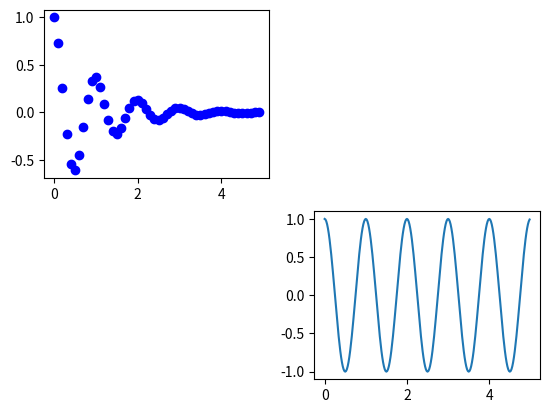

Generate this figure with matplotlib:

# Target - To Explain the different types of Plots possible using matplotlib
import matplotlib.pyplot as plt

# # Explain the case of using a histogram - Frequency chart
# ages = [22,55,36,45,21,67,45,23,89,11]
# bins = [0, 10, 20, 30, 40, 50, 60, 70, 80, 90, 100]

# plt.hist(ages, bins, histtype = 'bar', rwidth = 0.8)
# plt.xlabel("Age Interval")
# plt.ylabel("Frequency")
# plt.title("Histogram")
# plt.show()

# Explain what is scatter plot - Use cases of scatter Plot
# x = [1,2,3,4,5,6,7,8,9]
# y = [0,1,0,1,0,1,0,1,0]

# plt.scatter(x, y, label = "Scatter Plot", color = 'red', marker = 'o', s = 50)

# plt.xlabel("X-axis")
# plt.ylabel("Y-axis")
# plt.title("Scatter Plot")
# plt.legend()
# plt.show()

# # # Explain what is Pie chart - Use cases of Pie Chart
# slices = [6, 1 ,12, 1, 3]
# activities = ["sleeping", "eating", "working", "netflix", "workout & friends"]

# cols = ['c', 'm', 'r', 'b', 'g']

# plt.pie(slices, labels = activities, colors = cols, startangle = 90, shadow = True)
# plt.title("Day Chart")
# plt.show()

# # Explain what is stack-plot - Use cases of stack plot
# days = [1,2,3,4,5]

# eating = [2,3,4,3,2]
# sleeping = [7,8,6,11,7]
# working = [7,8,7,2,2]
# playing = [8,5,7,8,13]

# plt.plot([], [], color = 'm', label = "Eating", linewidth = 5)
# plt.plot([], [], color = 'c', label = "Sleeping", linewidth = 5)
# plt.plot([], [], color = 'r', label = "Working", linewidth = 5)
# plt.plot([], [], color = 'k', label = "Playing", linewidth = 5)

# plt.stackplot(days, eating, sleeping, working, playing, colors = ['m','c','r','k'])

# plt.xlabel("x")
# plt.ylabel("y")
# plt.title("Stack Plot")
# plt.legend()
# plt.show()

# Subplot - To make use of single matplotlib window to draw multiple plots
#plt.figure() -> the matplotlib window
#plt.subplot(221) - the cooncerned subplot, 2 - total row, 2 - total column, 1 - index in the subplot matrix


import numpy as np

def f(t):
  return np.exp(-t)*np.cos(2*np.pi*t)

t1 = np.arange(0, 5, 0.1)
t2 = np.arange(0, 5, 0.02)

plt.figure()
plt.subplot(221)
plt.plot(t1, f(t1), 'bo')

plt.subplot(224)
plt.plot(t2, np.cos(2*np.pi*t2))

plt.show()
